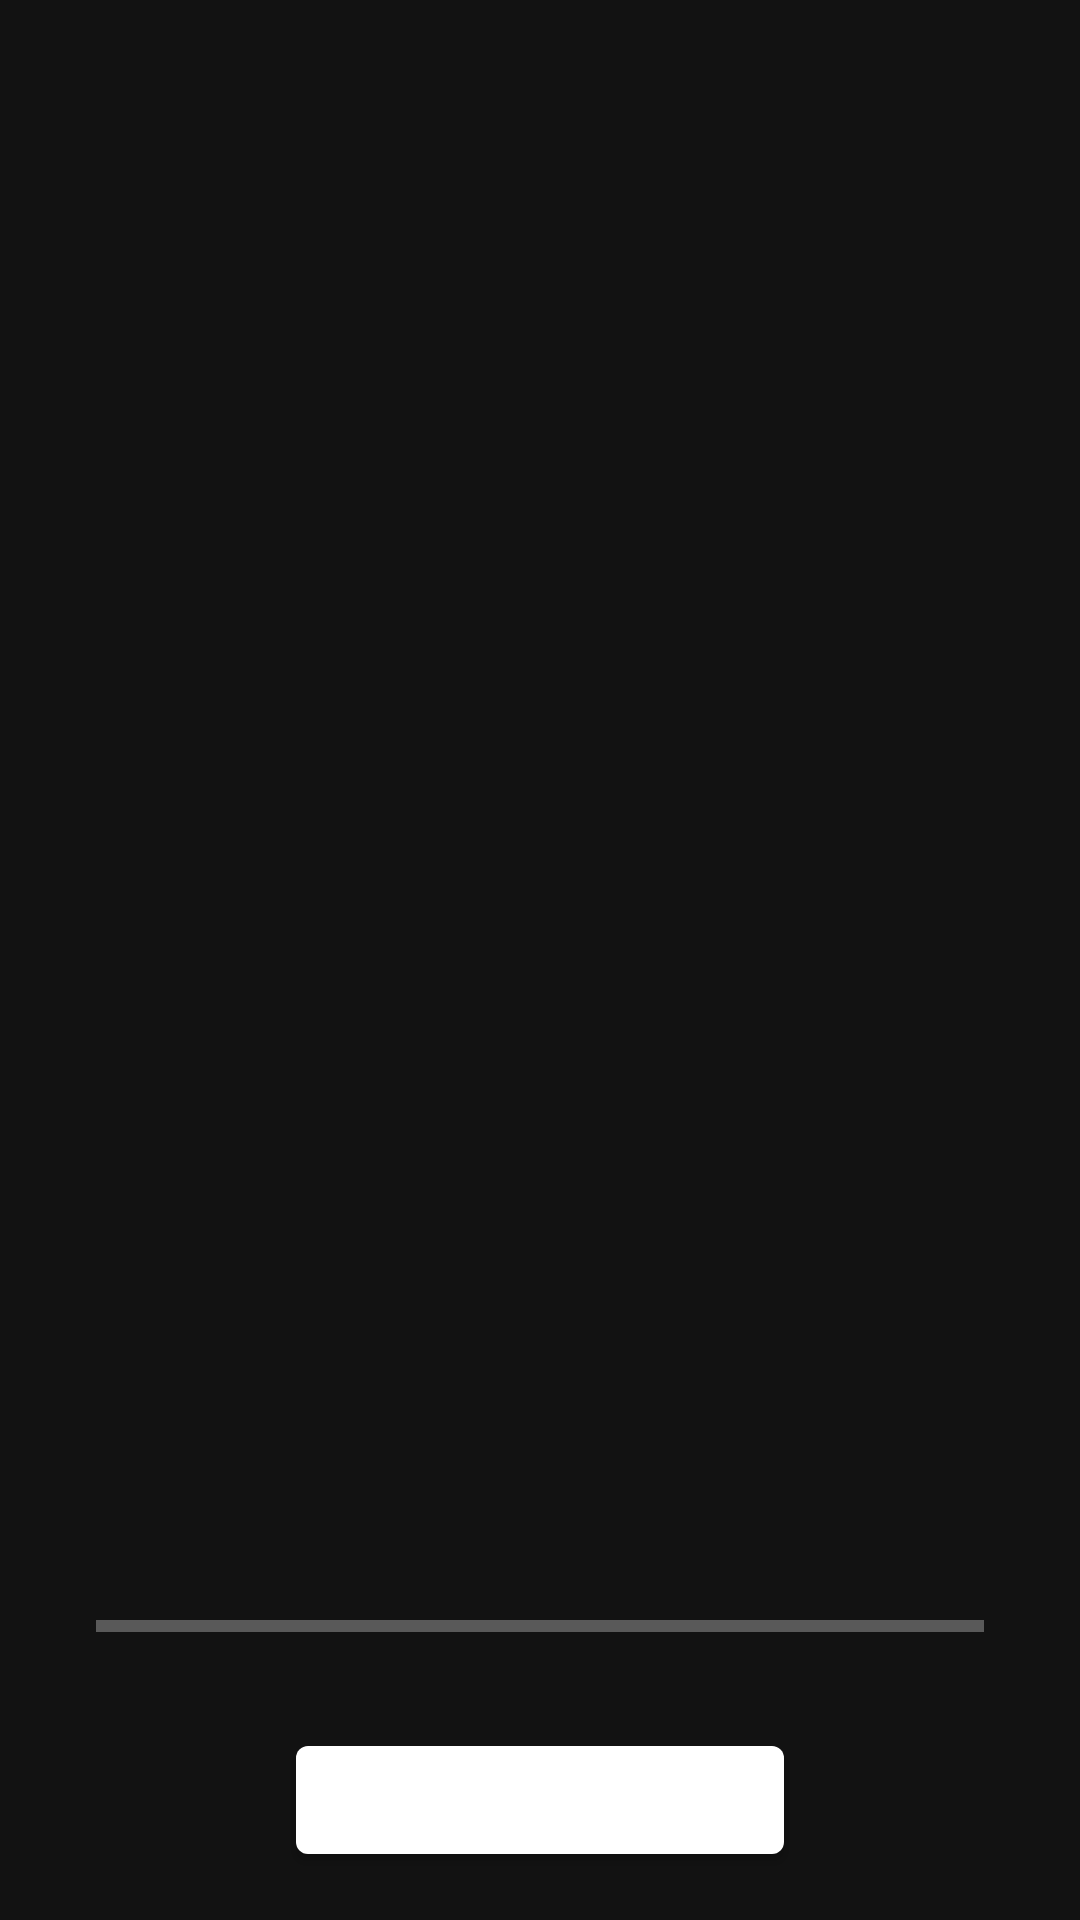

Reconstruct the res/layout file that produces this screen, plus the resources it refers to.
<!-- AndroidManifest.xml: application theme Theme.AppTest -->
<!-- res/layout/loading_state.xml -->
<layout xmlns:app="http://schemas.android.com/apk/res-auto"
    xmlns:android="http://schemas.android.com/apk/res/android">

    <data>
        <import type="mx.ulai.test.repository.Resource"/>
        <import type="mx.ulai.test.repository.Status"/>
        <variable name="resource" type="Resource" />
        <variable name="callback" type="mx.ulai.test.ui.common.RetryCallback" />
    </data>

    <androidx.constraintlayout.widget.ConstraintLayout
        android:layout_width="match_parent"
        android:layout_height="match_parent">

        <com.google.android.material.progressindicator.LinearProgressIndicator
            android:id="@+id/progress_bar"
            android:layout_width="match_parent"
            android:layout_height="wrap_content"
            android:indeterminate="true"
            android:layout_margin="32dp"
            app:layout_constraintBottom_toTopOf="@+id/try_again"
            app:switchVisible="@{resource.data == Status.CARGANDO}" />

        <com.google.android.material.button.MaterialButton
            android:id="@+id/try_again"
            android:layout_width="wrap_content"
            android:layout_height="wrap_content"
            android:onClick="@{()-> callback.retry()}"
            android:text="@string/button_try_again"
            android:textAllCaps="false"
            android:layout_margin="16dp"
            app:layout_constraintBottom_toBottomOf="parent"
            app:layout_constraintEnd_toEndOf="parent"
            app:layout_constraintStart_toStartOf="parent"
            app:switchVisible="@{resource.data == Status.ERROR}" />
    </androidx.constraintlayout.widget.ConstraintLayout>

</layout>
<!-- resources referenced by this layout -->
<resources>
  <string name="button_try_again">Intentar de nuevo</string>
  <style name="Theme.AppTest" parent="Theme.MaterialComponents.NoActionBar">
  
          <item name="windowActionModeOverlay">true</item>
          
          <item name="colorPrimary">@color/white</item>
          <item name="colorPrimaryVariant">@color/white</item>
          <item name="colorOnPrimary">@color/white</item>
          
          <item name="colorSecondary">@color/teal_200</item>
          <item name="colorSecondaryVariant">@color/teal_700</item>
          <item name="colorOnSecondary">@color/white</item>
          
          <item name="android:statusBarColor" tools:targetApi="l">?attr/colorPrimaryVariant</item>
          
      </style>
  <color name="white">#FFFFFFFF</color>
  <color name="teal_200">#FF03DAC5</color>
  <color name="teal_700">#FF018786</color>
</resources>
